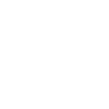
t = 0.00 s
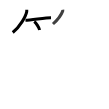
t = 3.75 s
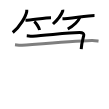
t = 7.50 s
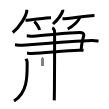
t = 11.50 s
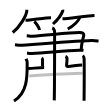
t = 15.25 s
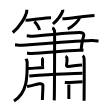
t = 19.00 s

The animated SVG that drew these frames (rendered in a browser with its animation timeline set to each time). Animation: 19 SMIL elements (animate=19); one cycle of 19.00 s.

<svg width="109px" height="109px" viewBox="0 0 px 109px" xmlns="http://www.w3.org/2000/svg" xmlns:xlink="http://www.w3.org/1999/xlink" xml:space="preserve" version="1.1"  baseProfile="full">
<path d="M26.75,9.75c0.04,0.54,0.08,1.38-0.08,2.15c-0.95,4.54-6.43,14.5-13.92,20.6" style="fill:none;stroke:black;stroke-width:3;opacity:0">
  <animate attributeType="CSS" attributeName="opacity" from="0" to="1" begin="0s" dur="1s" repeatCount="0" fill="freeze" />
</path>
<path d="M25.48,20.37c4.79,0,20.15-2.7,25.52-2.7" style="fill:none;stroke:black;stroke-width:3;opacity:0">
  <animate attributeType="CSS" attributeName="opacity" from="0" to="1" begin="1s" dur="1s" repeatCount="0" fill="freeze" />
</path>
<path d="M34.25,21.5c1.87,1.49,4.84,6.14,5.31,8.47" style="fill:none;stroke:black;stroke-width:3;opacity:0">
  <animate attributeType="CSS" attributeName="opacity" from="0" to="1" begin="2s" dur="1s" repeatCount="0" fill="freeze" />
</path>
<path d="M62.74,9.75c0.03,0.34,0.12,0.88-0.06,1.35c-1.3,3.53-4.91,8.57-9.69,12.9" style="fill:none;stroke:black;stroke-width:3;opacity:0">
  <animate attributeType="CSS" attributeName="opacity" from="0" to="1" begin="3s" dur="1s" repeatCount="0" fill="freeze" />
</path>
<path d="M62.48,18.8c5.53,0,25.81-3.2,32.02-3.2" style="fill:none;stroke:black;stroke-width:3;opacity:0">
  <animate attributeType="CSS" attributeName="opacity" from="0" to="1" begin="4s" dur="1s" repeatCount="0" fill="freeze" />
</path>
<path d="M79.51,17c0.03,0.28,0.07,0.73-0.07,1.14c-0.8,2.39-5.4,7.65-11.69,10.86" style="fill:none;stroke:black;stroke-width:3;opacity:0">
  <animate attributeType="CSS" attributeName="opacity" from="0" to="1" begin="5s" dur="1s" repeatCount="0" fill="freeze" />
</path>
<path d="M26.75,35.75c2.54,0.21,3.77,0.54,6.11,0.41c14.25-0.82,35.62-3.57,46.82-3.57c3.31,0,4.58,1.02,4.07,3.07c-1.33,5.36-2.29,8.2-2.54,13.53" style="fill:none;stroke:black;stroke-width:3;opacity:0">
  <animate attributeType="CSS" attributeName="opacity" from="0" to="1" begin="6s" dur="1s" repeatCount="0" fill="freeze" />
</path>
<path d="M15,44.84c2.43,0.23,4.33,0.67,7.03,0.46c23.51-1.83,51.07-4.13,69.72-4.82c2.98-0.11,5.4,0.46,6.76,0.69" style="fill:none;stroke:black;stroke-width:3;opacity:0">
  <animate attributeType="CSS" attributeName="opacity" from="0" to="1" begin="7s" dur="1s" repeatCount="0" fill="freeze" />
</path>
<path d="M27,53.11c1.25,0.13,3.51,0.47,5,0.4c13.75-0.66,34.25-3.03,46.75-3.29c2-0.04,3.25,0,4.75,0.13" style="fill:none;stroke:black;stroke-width:3;opacity:0">
  <animate attributeType="CSS" attributeName="opacity" from="0" to="1" begin="8s" dur="1s" repeatCount="0" fill="freeze" />
</path>
<path d="M52.25,28c1.25,0.42,2,1.89,2.25,2.73s0,64.35-0.25,69.6" style="fill:none;stroke:black;stroke-width:3;opacity:0">
  <animate attributeType="CSS" attributeName="opacity" from="0" to="1" begin="9s" dur="1s" repeatCount="0" fill="freeze" />
</path>
<path d="M26.1,58.69c0.44,1.15,1.07,2.05,1.07,3.49C27.17,75.32,28,92.5,14,101" style="fill:none;stroke:black;stroke-width:3;opacity:0">
  <animate attributeType="CSS" attributeName="opacity" from="0" to="1" begin="10s" dur="1s" repeatCount="0" fill="freeze" />
</path>
<path d="M41.64,57.9c0.51,0.34,0.9,0.74,0.9,1.88c0,1.46-0.01,4.37-0.01,6.22" style="fill:none;stroke:black;stroke-width:3;opacity:0">
  <animate attributeType="CSS" attributeName="opacity" from="0" to="1" begin="11s" dur="1s" repeatCount="0" fill="freeze" />
</path>
<path d="M27.81,68.54c3.5-0.14,13.15-0.98,16.33-0.98" style="fill:none;stroke:black;stroke-width:3;opacity:0">
  <animate attributeType="CSS" attributeName="opacity" from="0" to="1" begin="12s" dur="1s" repeatCount="0" fill="freeze" />
</path>
<path d="M65.48,56.34c0.87,0.36,1.47,0.78,1.54,1.97c0.11,1.78-0.19,4.91-0.46,6.78c-0.09,0.6,0.15,1.49,1.44,1.39c4.54-0.33,8.91-1.2,14.17-1.46" style="fill:none;stroke:black;stroke-width:3;opacity:0">
  <animate attributeType="CSS" attributeName="opacity" from="0" to="1" begin="13s" dur="1s" repeatCount="0" fill="freeze" />
</path>
<path d="M82.62,55.79c0.83,0.5,1.41,1.09,1.48,2.75c0.34,7.99-0.02,39.49-0.02,42.21" style="fill:none;stroke:black;stroke-width:3;opacity:0">
  <animate attributeType="CSS" attributeName="opacity" from="0" to="1" begin="14s" dur="1s" repeatCount="0" fill="freeze" />
</path>
<path d="M29.31,75.9c8.65-0.58,46.96-2.72,53.19-2.72" style="fill:none;stroke:black;stroke-width:3;opacity:0">
  <animate attributeType="CSS" attributeName="opacity" from="0" to="1" begin="15s" dur="1s" repeatCount="0" fill="freeze" />
</path>
<path d="M27.06,86.53c5.87-1.02,7.94-1.93,11.99-2.69c3.26-0.61,3.92,0.88,3.92,1.76c0,0.88-0.6,13.53-0.6,14.41" style="fill:none;stroke:black;stroke-width:3;opacity:0">
  <animate attributeType="CSS" attributeName="opacity" from="0" to="1" begin="16s" dur="1s" repeatCount="0" fill="freeze" />
</path>
<path d="M64.8,82.42c0.93,0.06,1.54,0.26,2.62,0.19c4.75-0.3,11.92-0.78,15.16-0.88" style="fill:none;stroke:black;stroke-width:3;opacity:0">
  <animate attributeType="CSS" attributeName="opacity" from="0" to="1" begin="17s" dur="1s" repeatCount="0" fill="freeze" />
</path>
<path d="M68.86,84.41c0,4.28-0.02,11.8-0.02,14.57" style="fill:none;stroke:black;stroke-width:3;opacity:0">
  <animate attributeType="CSS" attributeName="opacity" from="0" to="1" begin="18s" dur="1s" repeatCount="0" fill="freeze" />
</path>
</svg>
